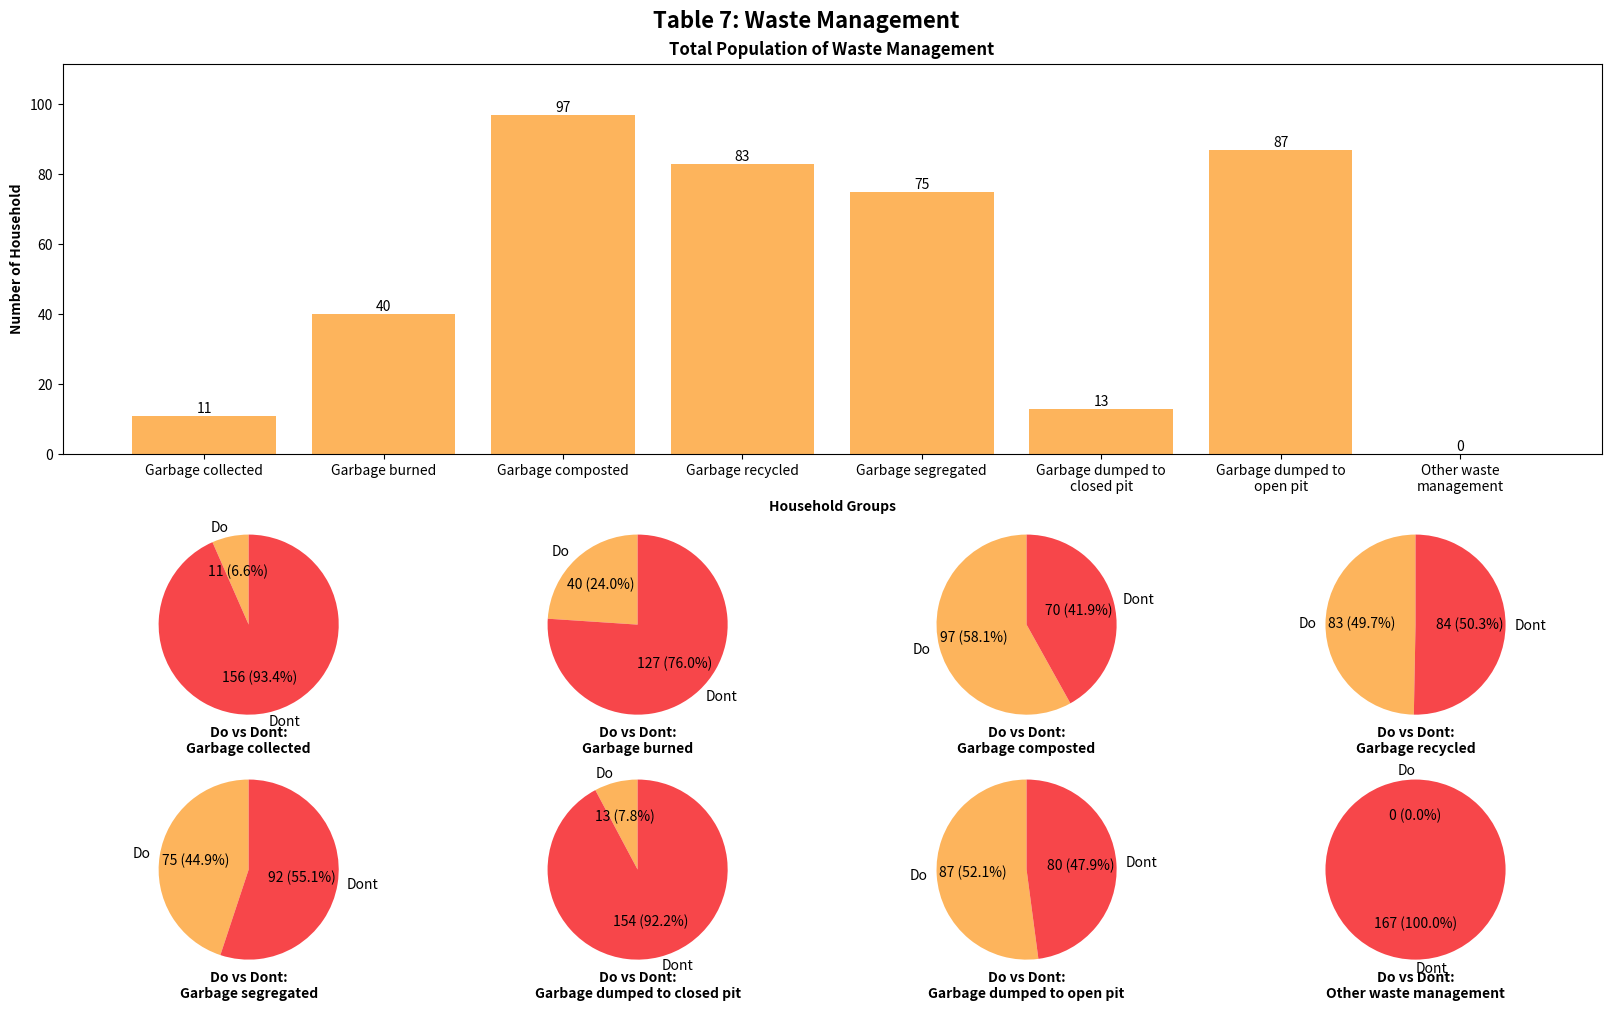

Reproduce this figure in Python.
import matplotlib.pyplot as plt
from matplotlib.gridspec import GridSpec
import textwrap

economic_activity_groups = [
    'Garbage collected',
    'Garbage burned',
    'Garbage composted',
    'Garbage recycled',
    'Garbage segregated',
    'Garbage dumped to closed pit',
    'Garbage dumped to open pit',
    'Other waste management'
]
populations = [11, 40, 97, 83, 75, 13, 87, 0]

wrapped_labels = [
    "\n".join(textwrap.wrap(label, 20))
    for label in economic_activity_groups
]

labels = ['Do', 'Dont']
collected_population = [11, 156]
burned_population = [40, 127]
composted_population = [97, 70]
recycled_population = [83, 84]
segregated_population = [75, 92]
closed_pit_population = [13, 154]
open_pit_population = [87, 80]
other_population = [0, 167]

fig = plt.figure(figsize=(16, 10), constrained_layout=True)
gs = GridSpec(3, 4, figure=fig, height_ratios=[4, 2, 2])

ax_bar = fig.add_subplot(gs[0, :])
bars = ax_bar.bar(wrapped_labels, populations, color='#FDB45C')
for bar in bars:
    height = bar.get_height()
    ax_bar.text(
        bar.get_x() + bar.get_width() / 2,
        height + 0,
        f'{height}',
        ha='center',
        va='bottom'
    )

ax_bar.set_xlabel(
    'Household Groups',
    fontweight='bold'
)
ax_bar.set_ylabel(
    'Number of Household',
    fontweight='bold'
)
ax_bar.set_ylim(0, max(populations) * 1.15)
ax_bar.set_title('Total Population of Waste Management',
                 fontweight='bold'
)

pie_colors = ['#FDB45C', '#F7464A']

def make_autopct(values):
    def my_autopct(pct):
        total = sum(values)
        val = int(round(pct*total/100.0))
        return f'{val} ({pct:.1f}%)'
    return my_autopct

fig.patch.set_facecolor('#FFFFFF')

ax_pie1 = fig.add_subplot(gs[1, 0])
ax_pie1.pie(
    collected_population,
    labels=labels,
    autopct=make_autopct(collected_population),
    startangle=90,
    colors=pie_colors
)
ax_pie1.axis('equal')
ax_pie1.set_title(
    'Do vs Dont:\nGarbage collected',
    y=-0.2,
    fontsize=10,
    fontweight='bold'

)

ax_pie2 = fig.add_subplot(gs[1, 1])
ax_pie2.pie(
    burned_population,
    labels=labels,
    autopct=make_autopct(burned_population),
    startangle=90,
    colors=pie_colors
)
ax_pie2.axis('equal')
ax_pie2.set_title(
    'Do vs Dont:\nGarbage burned',
    y=-0.2,
    fontsize=10,
    fontweight='bold'
)

ax_pie3 = fig.add_subplot(gs[1, 2])
ax_pie3.pie(
    composted_population,
    labels=labels,
    autopct=make_autopct(composted_population),
    startangle=90,
    colors=pie_colors
)

ax_pie3.axis('equal')
ax_pie3.set_title(
    'Do vs Dont:\nGarbage composted',
    fontsize=10,
    y=-0.2,
    fontweight='bold'
)

ax_pie4 = fig.add_subplot(gs[1, 3])
ax_pie4.pie(
    recycled_population,
    labels=labels,
    autopct=make_autopct(recycled_population),
    startangle=90,
    colors=pie_colors
)
ax_pie4.axis('equal')
ax_pie4.set_title(
    'Do vs Dont:\nGarbage recycled',
    y=-0.2,
    fontsize=10,
    fontweight='bold'
)

ax_pie5 = fig.add_subplot(gs[2, 0])
ax_pie5.pie(
    segregated_population,
    labels=labels,
    autopct=make_autopct(segregated_population),
    startangle=90,
    colors=pie_colors
)
ax_pie5.axis('equal')
ax_pie5.set_title(
    'Do vs Dont:\nGarbage segregated',
    y=-0.2,
    fontsize=10,
    fontweight='bold'
)

ax_pie6 = fig.add_subplot(gs[2, 1])
ax_pie6.pie(
    closed_pit_population,
    labels=labels,
    autopct=make_autopct(closed_pit_population),
    startangle=90,
    colors=pie_colors
)
ax_pie6.axis('equal')
ax_pie6.set_title(
    'Do vs Dont:\nGarbage dumped to closed pit',
    y=-0.2,
    fontsize=10,
    fontweight='bold'
)

ax_pie7 = fig.add_subplot(gs[2, 2])
ax_pie7.pie(
    open_pit_population,
    labels=labels,
    autopct=make_autopct(open_pit_population),
    startangle=90,
    colors=pie_colors
)
ax_pie7.axis('equal')
ax_pie7.set_title(
    'Do vs Dont:\nGarbage dumped to open pit',
    y=-0.2,
    fontsize=10,
    fontweight='bold'
)

ax_pie8 = fig.add_subplot(gs[2, 3])
ax_pie8.pie(
    other_population,
    labels=labels,
    autopct=make_autopct(other_population),
    startangle=90,
    colors=pie_colors
)
ax_pie8.axis('equal')
ax_pie8.set_title(
    'Do vs Dont:\nOther waste management',
    y=-0.2,
    fontsize=10,
    fontweight='bold'
)

fig.suptitle(
    'Table 7: Waste Management',
    fontsize=16,
    fontweight='bold'
)

plt.show()